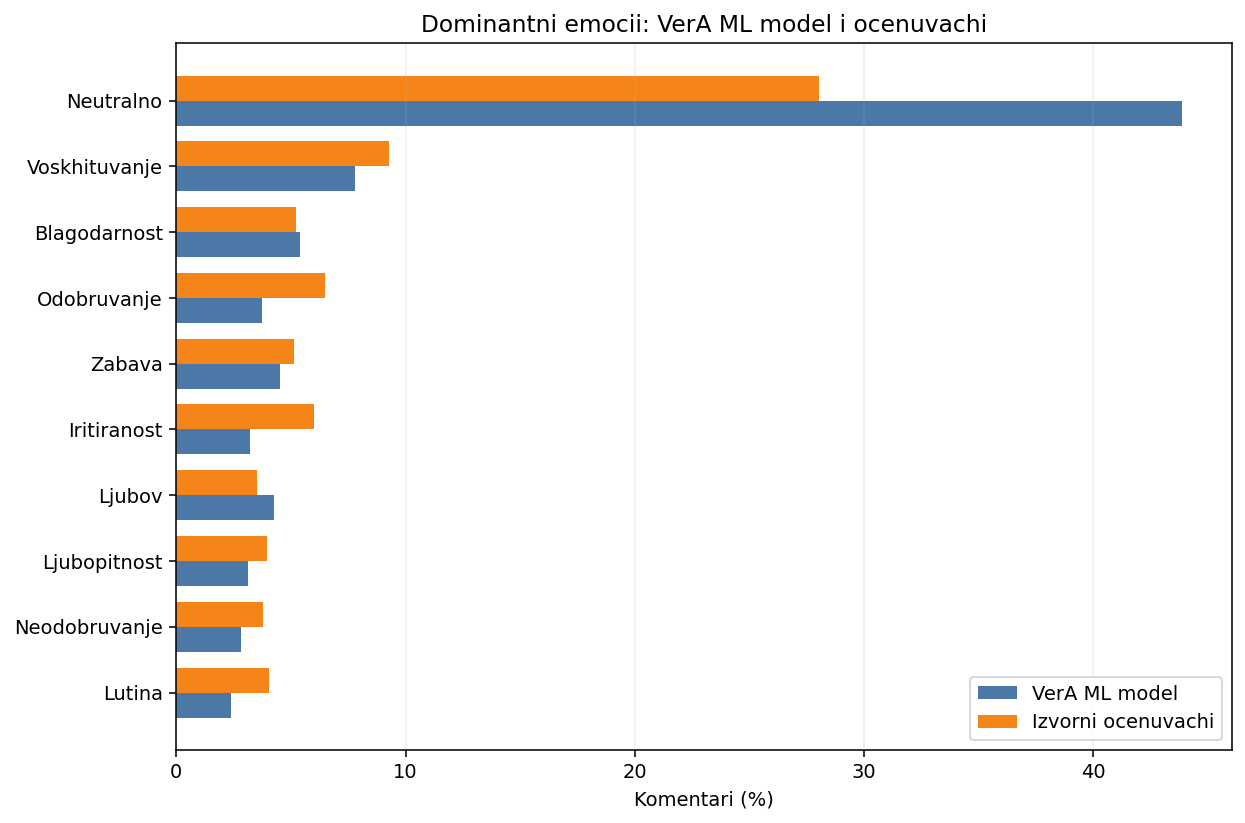

Source data for this figure (header and first rows):
Emocija, VerA_ML_komentari, VerA_ML_procent, Izvorni_rateri_komentari, Izvorni_rateri_procent
Voskhituvanje, 4528, 7.805, 5385, 9.283
Zabava, 2618, 4.513, 2973, 5.125
Lutina, 1387, 2.391, 2353, 4.056
Iritiranost, 1863, 3.211, 3476, 5.992
Odobruvanje, 2173, 3.746, 3749, 6.463
Grizhlivost, 802, 1.382, 1317, 2.27
Zbunetost, 950, 1.638, 1607, 2.77
Ljubopitnost, 1818, 3.134, 2291, 3.949
Zhelba, 495, 0.8533, 694, 1.196
Razocharuvanje, 722, 1.245, 1359, 2.343
Neodobruvanje, 1641, 2.829, 2199, 3.791
Gadenje, 658, 1.134, 779, 1.343
Zasramenost, 177, 0.3051, 316, 0.5447
Vozbudenost, 469, 0.8085, 850, 1.465
Strav, 553, 0.9533, 674, 1.162
Blagodarnost, 3131, 5.397, 3031, 5.225
Zhalost, 0, 0.0, 81, 0.1396
Radost, 1279, 2.205, 1308, 2.255
Ljubov, 2476, 4.268, 2048, 3.53
Nervoza, 86, 0.1482, 140, 0.2413
Optimizam, 1394, 2.403, 1315, 2.267
Gordost, 41, 0.07068, 86, 0.1483
Osoznavanje, 523, 0.9016, 916, 1.579
Olesnuvanje, 44, 0.07585, 117, 0.2017
Kajanje, 585, 1.008, 523, 0.9016
Taga, 1122, 1.934, 1163, 2.005
Iznenaduvanje, 1033, 1.781, 1005, 1.732
Neutralno, 25443, 43.86, 16254, 28.02
